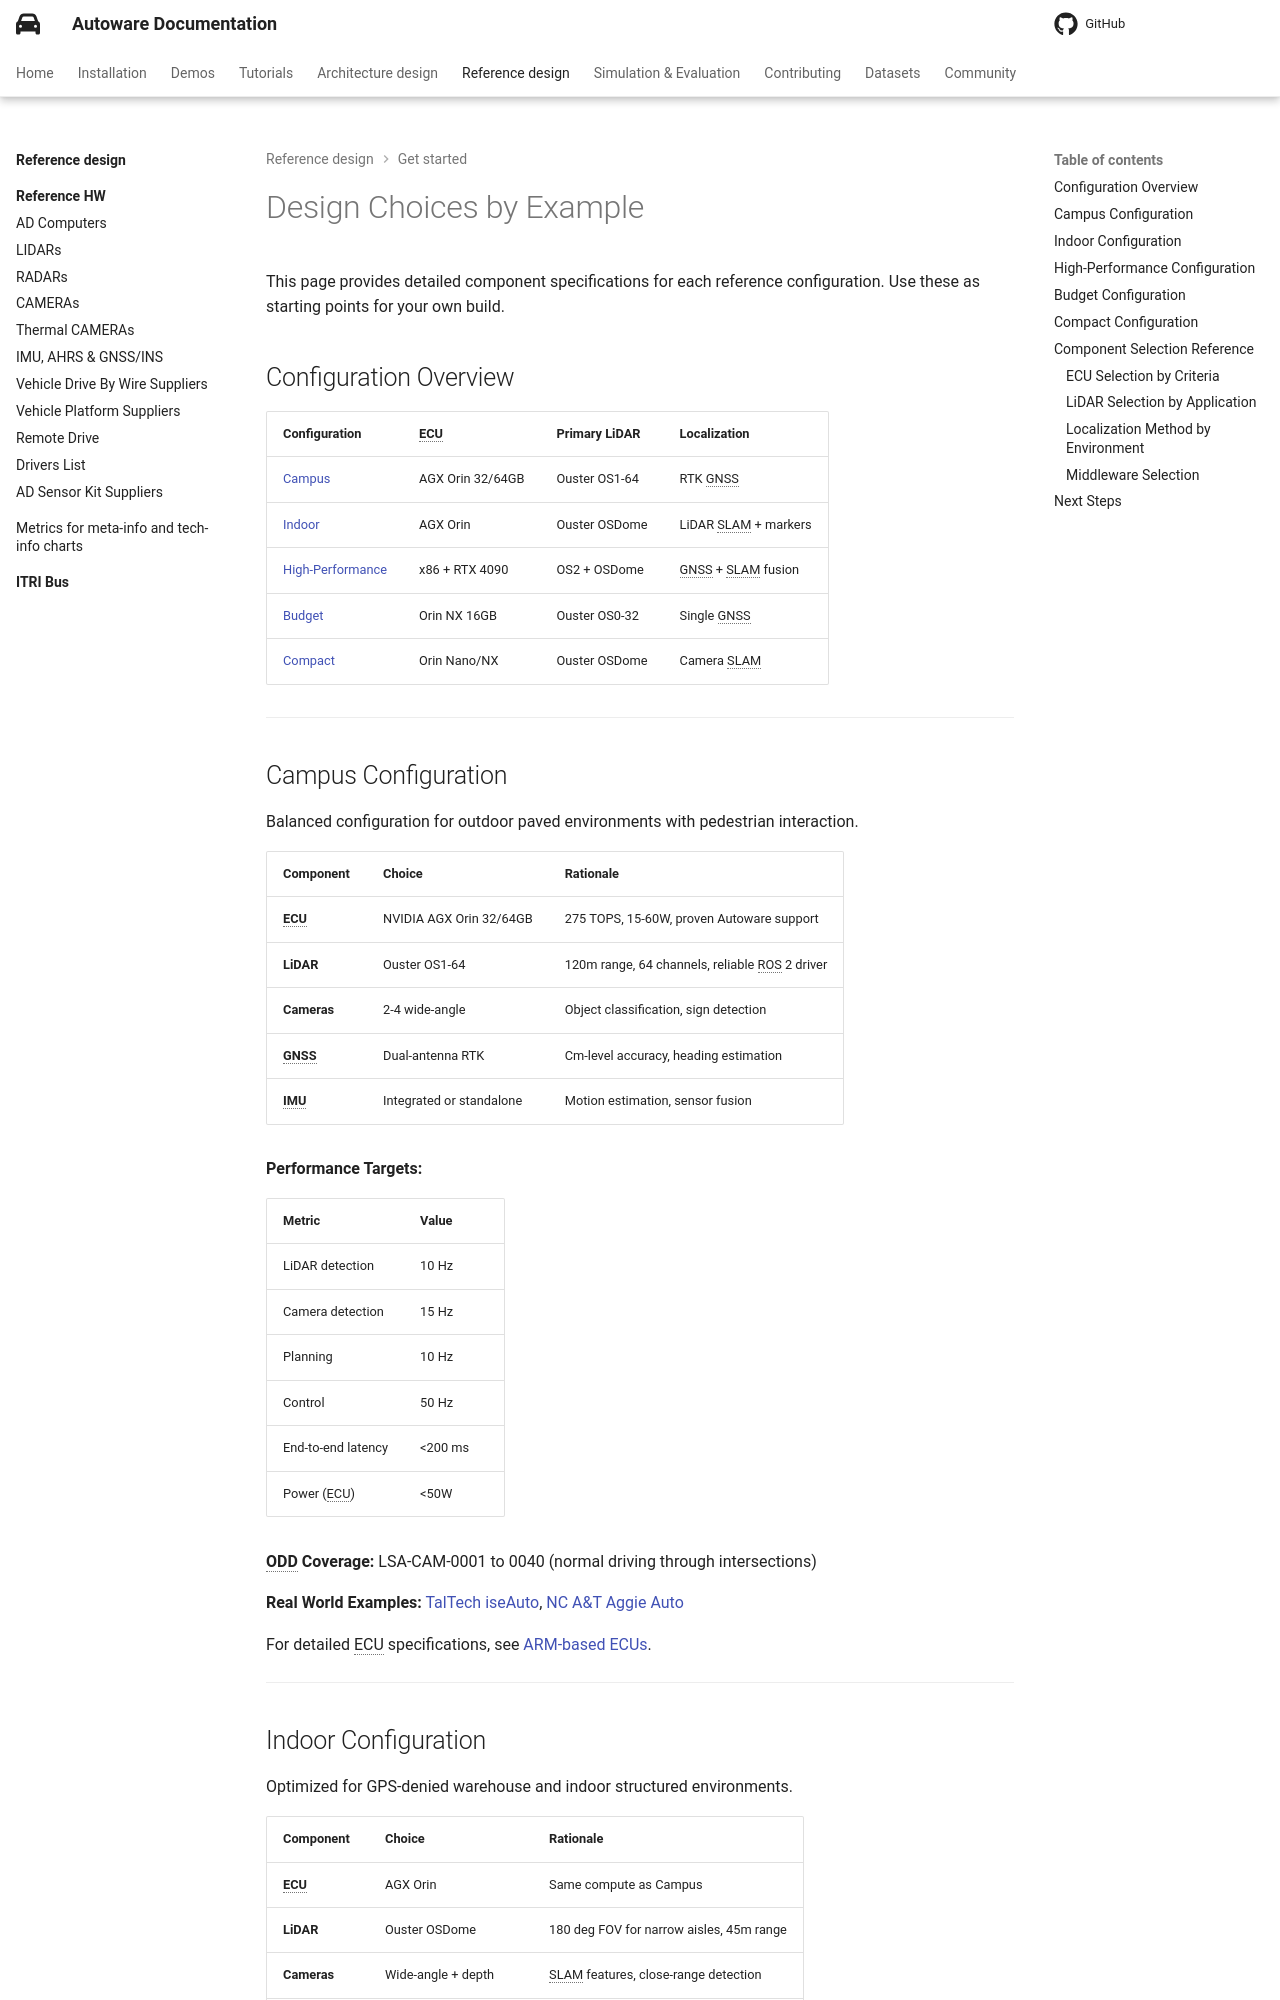

repository: autowarefoundation/autoware-documentation · page: pr-803/reference-design/get-started/build-examples/index.html · generator: mkdocs

# Design Choices by Example

This page provides detailed component specifications for each reference configuration. Use these as starting points for your own build.

## Configuration Overview

| Configuration                                       | ECU              | Primary LiDAR | Localization         |
| --------------------------------------------------- | ---------------- | ------------- | -------------------- |
| [Campus](#campus-configuration)                     | AGX Orin 32/64GB | Ouster OS1-64 | RTK GNSS             |
| [Indoor](#indoor-configuration)                     | AGX Orin         | Ouster OSDome | LiDAR SLAM + markers |
| [High-Performance](#high-performance-configuration) | x86 + RTX 4090   | OS2 + OSDome  | GNSS + SLAM fusion   |
| [Budget](#budget-configuration)                     | Orin NX 16GB     | Ouster OS0-32 | Single GNSS          |
| [Compact](#compact-configuration)                   | Orin Nano/NX     | Ouster OSDome | Camera SLAM          |

---

## Campus Configuration

Balanced configuration for outdoor paved environments with pedestrian interaction.

| Component   | Choice                   | Rationale                                      |
| ----------- | ------------------------ | ---------------------------------------------- |
| **ECU**     | NVIDIA AGX Orin 32/64GB  | 275 TOPS, 15-60W, proven Autoware support      |
| **LiDAR**   | Ouster OS1-64            | 120m range, 64 channels, reliable ROS 2 driver |
| **Cameras** | 2-4 wide-angle           | Object classification, sign detection          |
| **GNSS**    | Dual-antenna RTK         | Cm-level accuracy, heading estimation          |
| **IMU**     | Integrated or standalone | Motion estimation, sensor fusion               |

**Performance Targets:**

| Metric             | Value   |
| ------------------ | ------- |
| LiDAR detection    | 10 Hz   |
| Camera detection   | 15 Hz   |
| Planning           | 10 Hz   |
| Control            | 50 Hz   |
| End-to-end latency | <200 ms |
| Power (ECU)        | <50W    |

**ODD Coverage:** LSA-CAM-0001 to 0040 (normal driving through intersections)

**Real World Examples:** [TalTech iseAuto](find-your-reference-design.md#taltech-iseauto), [NC A&T Aggie Auto](find-your-reference-design.md#nc-at-aggie-auto)

For detailed ECU specifications, see [ARM-based ECUs](../hardware-configuration/ECUs/ARM/index.md).

---
